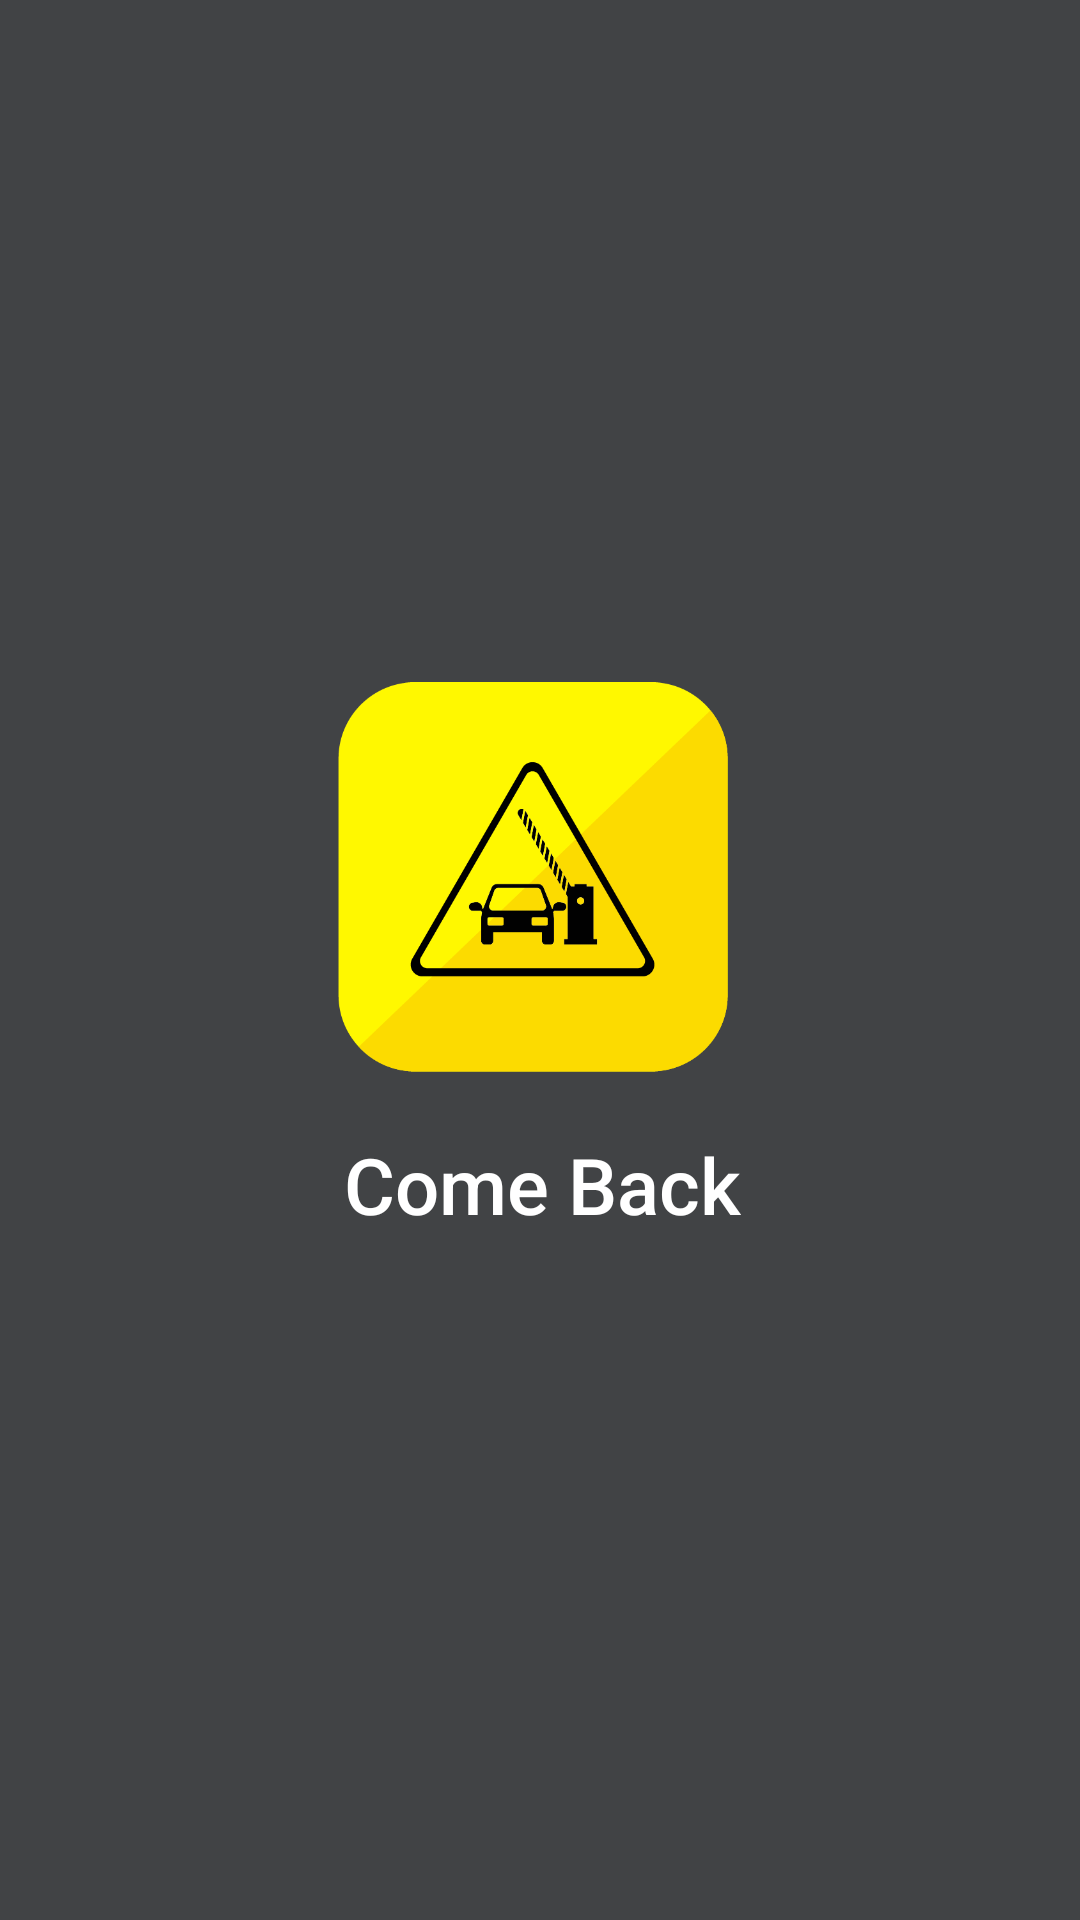

Here is an Android app screen rendered from its layout file. Give the layout XML and the strings, colors and styles it references.
<!-- AndroidManifest.xml: activity theme AppTheme.NoActionBar -->
<!-- res/layout/activity_main.xml -->
<?xml version="1.0" encoding="utf-8"?>
<RelativeLayout xmlns:android="http://schemas.android.com/apk/res/android"
    xmlns:app="http://schemas.android.com/apk/res-auto"
    xmlns:tools="http://schemas.android.com/tools"
    android:layout_width="match_parent"
    android:layout_height="match_parent"
    android:animateLayoutChanges="true"
    android:background ="@drawable/grad_bg"
    tools:context=".MainActivity">


    <RelativeLayout

        android:layout_width="wrap_content"
        android:layout_height="wrap_content"
        android:layout_centerInParent ="true"
        android:layout_marginRight="40dp"
        android:layout_marginLeft="40dp">

        <ImageView
            android:id="@+id/imgView_logo"
            android:layout_width="130dp"
            android:layout_height="130dp"
            android:adjustViewBounds="true"
            android:scaleType="fitCenter"
            android:src="@drawable/logo"/>

        <RelativeLayout
            android:id="@+id/rellay1"
            android:layout_width="wrap_content"
            android:layout_height="wrap_content"
            android:layout_below="@+id/imgView_logo">

            <TextView
                android:id="@+id/tv_login"
                android:layout_width="wrap_content"
                android:layout_height="wrap_content"
                android:layout_marginTop="20dp"
                android:layout_marginLeft="2sp"
                android:fontFamily="sans-serif-medium"
                android:text="Come Back"
                android:textSize="26sp"
                android:textColor="@color/white"/>

        </RelativeLayout>




    </RelativeLayout>


</RelativeLayout>
<!-- resources referenced by this layout -->
<resources>
  <color name="white">#FFFFFF</color>
  <!-- drawable grad_bg (drawable) -->
  <shape xmlns:android="http://schemas.android.com/apk/res/android"
      android:shape="rectangle">
  
      <gradient
          android:startColor="@color/gradStart"
          android:endColor="@color/gradStop"
          android:angle="0"
          android:type="linear"
  
      />
  
  </shape>
  <!-- drawable logo: png bitmap (drawable, 27139 bytes) -->
  <style name="AppTheme.NoActionBar">
          <item name="windowActionBar">false</item>
          <item name="windowNoTitle">true</item>
      </style>
  <color name="gradStart">#414345</color>
  <color name="gradStop">#414345</color>
</resources>
